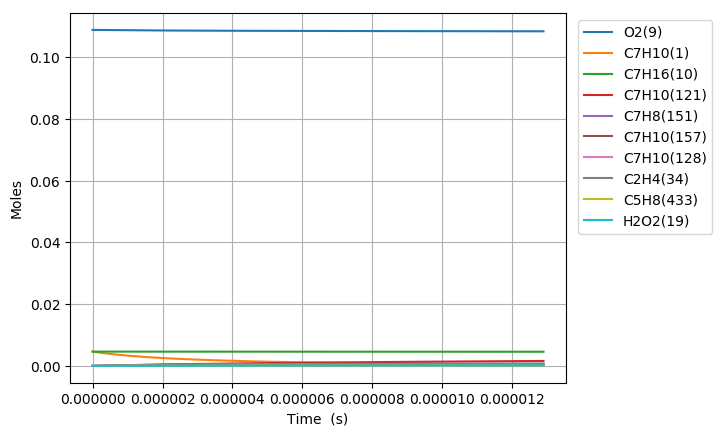

The data file committed next to this chart (first rows):
Time (s), Volume (m^3), H(11), O(12), OH(13), H2(14), H2O(15), Ar(16), He(17), HO2(18), H2O2(19), N2, Ne, C7H10(1), CO(2), CO2(3), CH4(4), C2H2(5), C4H4(6), C5H6(7), C5H5(8), O2(9), C7H16(10), C7H10(60)
0.0, 0.005067, 0.0, 0.0, 0.0, 0.0, 0.0, 0.0, 0.0, 0.0, 0.0, 0.8803, 0.0, 0.00463, 0.0, 0.0, 0.0, 0.0, 0.0, 0.0, 0.0, 0.1088, 0.00463, 0.0
6.122873754086883e-19, 0.005067, 2.8131896156504539e-22, 6.7039561277907538e-35, 6.6279226973187886e-35, 6.3640937352837701e-47, 5.2232706400663229e-46, 0.0, 0.0, 1.0046427031424196e-22, 7.0608054184775523e-38, 0.8803, 0.0, 0.00463, 1.3453252276557746e-109, 4.8815752318417471e-132, 0.0, 1.748508891012089e-71, 0.0, 0.0, 0.0, 0.1088, 0.00463, 1.295976921123729e-16
1.7144046511443274e-18, 0.005067, 7.876930926486425e-22, 4.0245547278210742e-34, 4.0032653102833817e-34, 9.6174184329466576e-46, 6.2010670359364632e-45, 0.0, 0.0, 2.8130014912092629e-22, 4.2647289639861535e-37, 0.8803, 0.0, 0.00463, 2.4382770384664274e-107, 1.5974138936925489e-129, 0.0, 5.252744522609975e-70, 0.0, 0.0, 0.0, 0.1088, 0.00463, 3.628735379141946e-16
3.918639202615606e-18, 0.005067, 1.8004413558818978e-21, 1.9322661308054293e-33, 1.9273999220365254e-33, 1.0345979838653913e-44, 6.0882444482167861e-44, 0.0, 0.0, 6.4297267569848874e-22, 2.0532859508394146e-36, 0.8803, 0.0, 0.00463, 5.9766416483105786e-105, 7.8231222444528319e-127, 0.0, 1.6178577399569302e-68, 0.0, 0.0, 0.0, 0.1088, 0.00463, 8.2942522951603957e-16
8.327108305558161e-18, 0.005067, 3.8259378866126542e-21, 8.427803028504201e-33, 8.4174618427498835e-33, 9.509737848436127e-44, 5.384983295929878e-43, 0.0, 0.0, 1.3663208047103797e-21, 8.9672614700804054e-36, 0.8803, 0.0, 0.00463, 1.4636730421549038e-102, 3.8317472892170245e-124, 0.0, 4.9521896488038981e-67, 0.0, 0.0, 0.0, 0.1088, 0.00463, 1.762528612712536e-15
1.7144046511443275e-17, 0.005067, 7.8769309651311533e-21, 3.5162541083249491e-32, 3.514124629631261e-32, 8.1357808144376252e-43, 4.526402948894179e-42, 0.0, 0.0, 2.8130293661611397e-21, 3.7436737592483361e-35, 0.8803, 0.0, 0.00463, 3.62762984814546e-100, 1.8993071773391821e-121, 0.0, 1.534749879351667e-65, 0.0, 0.0, 0.0, 0.1088, 0.00463, 3.628735379076755e-15
3.4777922923213497e-17, 0.005067, 1.5978917190396083e-20, 1.4360668969204096e-31, 1.4356345811883923e-31, 6.7268207097332068e-42, 3.7110186315858529e-41, 0.0, 0.0, 5.7064957027699127e-21, 1.5294280971329e-34, 0.8803, 0.0, 0.00463, 9.1062440876155728e-98, 9.5352131111138692e-119, 0.0, 4.8175105267807429e-64, 0.0, 0.0, 0.0, 0.1088, 0.00463, 7.3611489116900993e-15
7.004567574675394e-17, 0.005067, 3.2182889913837647e-20, 5.8039380060203831e-31, 5.8030645728951364e-31, 5.4701386026277884e-41, 3.0052791318053043e-40, 0.0, 0.0, 1.1493625230811236e-20, 6.1823158978863933e-34, 0.8803, 0.0, 0.00463, 2.3050927859575087e-95, 4.8272778414044383e-116, 0.0, 1.5247064168155454e-62, 0.0, 0.0, 0.0, 0.1088, 0.00463, 1.4825975976456406e-14
1.4058118139383483e-16, 0.005067, 6.459083645236742e-20, 2.3335642667523061e-30, 2.3333867907119023e-30, 4.4118645820279855e-40, 2.4189101464223541e-39, 0.0, 0.0, 2.3068671706147391e-20, 2.4859809440273693e-33, 0.8803, 0.0, 0.00463, 5.8599132773521576e-93, 2.4543212128711747e-113, 0.0, 4.8456933037620422e-61, 0.0, 0.0, 0.0, 0.1088, 0.00463, 2.9755630104147495e-14
2.8165219268799665e-16, 0.005067, 1.294067338960125e-19, 9.3582980928417343e-30, 9.3579250947682908e-30, 3.5438491018930701e-39, 1.9410231383715996e-38, 0.0, 0.0, 4.6221914333504038e-20, 9.9706888367261678e-33, 0.8803, 0.0, 0.00463, 1.4914497363570272e-90, 1.2493318467668232e-110, 0.0, 1.541730598274991e-59, 0.0, 0.0, 0.0, 0.1088, 0.00463, 5.9614938352163581e-14
5.637942152763203e-16, 0.005067, 2.590385462496377e-19, 3.7481400651644958e-29, 3.7480515155649311e-29, 2.8408331180713945e-38, 1.5551806873750822e-37, 0.0, 0.0, 9.254099829233127e-20, 3.9941117451483251e-32, 0.8803, 0.0, 0.00463, 3.789964762229916e-88, 6.3494442320402062e-108, 0.0, 4.8971986410858789e-58, 0.0, 0.0, 0.0, 0.1088, 0.00463, 1.1933355481873141e-13
1.1280782604529674e-15, 0.005067, 5.1830224082217511e-19, 1.5002265204312165e-28, 1.5001978077711601e-28, 2.2749697101650222e-37, 1.2450904959356386e-36, 0.0, 0.0, 1.8522956100550099e-19, 1.5991943521060228e-31, 0.8803, 0.0, 0.00463, 9.5810984284325387e-86, 3.2103344017946153e-105, 0.0, 1.5474587472961646e-56, 0.0, 0.0, 0.0, 0.1088, 0.00463, 2.3877078763400982e-13
1.6923623056296145e-15, 0.005067, 7.7756600525994728e-19, 3.1885945635146321e-28, 3.1885317204028063e-28, 6.7557598337921192e-37, 3.5608759565561642e-36, 0.0, 0.0, 2.7796851849326129e-19, 3.39968878956019e-31, 0.8803, 0.0, 0.00463, 7.0921677137604404e-85, 2.6927029143179484e-104, 0.0, 7.0301549392455898e-56, 0.0, 0.0, 0.0, 0.1088, 0.00463, 3.5820802033143116e-13
2.2566463508062616e-15, 0.005067, 1.0368298395629019e-18, 5.4399232021528499e-28, 5.4398073753660522e-28, 1.4722759609088241e-36, 7.511731085486062e-36, 0.0, 0.0, 3.7075787073469764e-19, 5.8012311524159167e-31, 0.8803, 0.0, 0.00463, 3.0966688450684282e-84, 1.3048175694715048e-103, 0.0, 2.0861765682792784e-55, 0.0, 0.0, 0.0, 0.1088, 0.00463, 4.7764525291099567e-13
3.3852144411595557e-15, 0.005067, 1.5553576721379544e-18, 1.1263830246186199e-27, 1.1263550326947923e-27, 4.2742568065804493e-36, 2.0519141449179037e-35, 0.0, 0.0, 5.5645484855421427e-19, 1.2015991323756369e-30, 0.8803, 0.0, 0.00463, 2.3897834717249272e-83, 1.1872300935679481e-102, 0.0, 9.0627320983849936e-55, 0.0, 0.0, 0.0, 0.1088, 0.00463, 7.1651971779352203e-13
4.51378253151285e-15, 0.005067, 2.0738857616317674e-18, 1.9157986270195167e-27, 1.9157436102638284e-27, 9.3481556026054576e-36, 4.2935703358715472e-35, 0.0, 0.0, 7.4233714568303369e-19, 2.0443832630106281e-30, 0.8803, 0.0, 0.00463, 9.9461145882698299e-83, 5.4436267109179634e-102, 0.0, 2.6251277551418128e-54, 0.0, 0.0, 0.0, 0.1088, 0.00463, 9.5539418224264766e-13
5.642350621866144e-15, 0.005067, 2.5924141263953305e-18, 2.9270300064871672e-27, 2.926933718669158e-27, 1.7539431250934273e-35, 7.8166373003412626e-35, 0.0, 0.0, 9.2841799907508878e-19, 3.1245084622871598e-30, 0.8803, 0.0, 0.00463, 3.3344432213098125e-82, 1.9973241803441961e-101, 0.0, 6.3363943103962036e-54, 0.0, 0.0, 0.0, 0.1088, 0.00463, 1.1942686462274164e-12
7.899486802572733e-15, 0.005067, 3.6294716990202008e-18, 5.6288962233924521e-27, 5.6286555315759708e-27, 4.7994693448551321e-35, 2.0639579673449279e-34, 0.0, 0.0, 1.3011878458547837e-18, 6.0132158644995678e-30, 0.8803, 0.0, 0.00463, 5.4940134407462907e-81, 5.1616477527880575e-100, 0.0, 3.2052580922386761e-53, 0.0, 0.0, 0.0, 0.1088, 0.00463, 1.6720175727747224e-12
1.2413759163985912e-14, 0.005067, 5.7035901960215439e-18, 1.3733752118435368e-26, 1.3732886862533588e-26, 1.906229953720598e-34, 7.981541371760102e-34, 0.0, 0.0, 2.049145216190306e-18, 1.469533873079507e-29, 0.8803, 0.0, 0.00463, 3.4176181831031904e-79, 6.1592674678546903e-98, 0.0, 3.2832061683635414e-52, 0.0, 0.0, 0.0, 0.1088, 0.00463, 2.6275154202152395e-12
1.6928031525399088e-14, 0.005067, 7.7777131658492428e-18, 2.5443380286789785e-26, 2.5441335496729712e-26, 4.772641020701936e-34, 1.9808833327705961e-33, 0.0, 0.0, 2.8003289198565439e-18, 2.7265558152021659e-29, 0.8803, 0.0, 0.00463, 2.5338451802021726e-78, 5.3386361185843476e-97, 0.0, 1.3297102763931494e-51, 0.0, 0.0, 0.0, 0.1088, 0.00463, 3.5830132601105345e-12
2.5956576248225442e-14, 0.005067, 1.1925972519804362e-17, 5.9675027501636132e-26, 5.966839254079262e-26, 1.7446654591612778e-33, 7.1949190778965308e-33, 0.0, 0.0, 4.3123723559184667e-18, 6.4155437422477905e-29, 0.8803, 0.0, 0.00463, 9.9197479155773716e-77, 3.6095450542090863e-95, 0.0, 1.1186984377689639e-50, 0.0, 0.0, 0.0, 0.1088, 0.00463, 5.4940089172726687e-12
3.408226649876916e-14, 0.005067, 1.5659421230600139e-17, 1.0281071608678993e-25, 1.0279718211019503e-25, 3.8827708881946116e-33, 1.5981123842204391e-32, 0.0, 0.0, 5.6842421077223983e-18, 1.1082046265170529e-28, 0.8803, 0.0, 0.00463, 5.2474959267335606e-76, 2.1318653232876354e-94, 0.0, 3.6724360865801097e-50, 0.0, 0.0, 0.0, 0.1088, 0.00463, 7.2139049829223827e-12
4.220795674931288e-14, 0.005067, 1.9392884428204361e-17, 1.5762611411128528e-25, 1.5760296575552155e-25, 7.2871297706687095e-33, 2.9964434667597287e-32, 0.0, 0.0, 7.0665615968490898e-18, 1.7034934572358391e-28, 0.8803, 0.0, 0.00463, 2.1568119858985818e-75, 1.0042430954619169e-93, 0.0, 9.4500748891249334e-50, 0.0, 0.0, 0.0, 0.1088, 0.00463, 8.933801024134746e-12
5.0333646999856596e-14, 0.005067, 2.3126362112371988e-17, 2.2412257965162174e-25, 2.2408734141210333e-25, 1.224100708496687e-32, 5.0307835617260462e-32, 0.0, 0.0, 8.4593306924142904e-18, 2.4283787864622579e-28, 0.8803, 0.0, 0.00463, 6.8492186856570547e-75, 3.5571970295895766e-93, 0.0, 2.0492142851506719e-49, 0.0, 0.0, 0.0, 0.1088, 0.00463, 1.0653697040910329e-11
5.845933725040031e-14, 0.005067, 2.6859854282907841e-17, 3.0230157572529933e-25, 3.0225234904256713e-25, 1.9039642746611308e-32, 7.8223670284037698e-32, 0.0, 0.0, 9.8625493010560245e-18, 3.2838598595023685e-28, 0.8803, 0.0, 0.00463, 1.8428687435352938e-74, 1.0525264273109445e-92, 0.0, 3.9571568293123024e-49, 0.0, 0.0, 0.0, 0.1088, 0.00463, 1.2373593033249633e-11
7.471071775148775e-14, 0.005067, 3.4326882082527865e-17, 4.937125199111178e-25, 4.9363343752876401e-25, 3.9230589930488758e-32, 1.6112416422864013e-31, 0.0, 0.0, 1.2700334824365726e-17, 5.3901979896097442e-28, 0.8803, 0.0, 0.00463, 9.5566425387121866e-74, 6.4798225067959028e-92, 0.0, 1.1552466111663245e-48, 0.0, 0.0, 0.0, 0.1088, 0.00463, 1.5813384944620915e-11
9.096209825257519e-14, 0.005067, 4.1793967825820216e-17, 7.3187087666291471e-25, 7.3176848584529926e-25, 7.0219619382105647e-32, 2.8835992214448723e-31, 0.0, 0.0, 1.5579917641613624e-17, 8.0305030236041886e-28, 0.8803, 0.0, 0.00463, 3.471018840782929e-73, 2.6490572009102528e-91, 0.0, 2.7195656266550398e-48, 0.0, 0.0, 0.0, 0.1088, 0.00463, 1.9253176758251965e-11
1.0721347875366262e-13, 0.005067, 4.9261111511533005e-17, 1.0167892739391516e-24, 1.01668632725087e-24, 1.1449779047665492e-31, 4.7016994879237945e-31, 0.0, 0.0, 1.8501297236602526e-17, 1.1213221170631974e-27, 0.8803, 0.0, 0.00463, 1.0371311803971043e-72, 8.7821713156892085e-91, 0.0, 5.5770022786546383e-48, 0.0, 0.0, 0.0, 0.1088, 0.00463, 2.2692968474146172e-11
1.2766633248211413e-13, 0.005067, 5.8658819959295619e-17, 1.4418427707879439e-24, 1.4418092168096153e-24, 1.9285569090396887e-31, 7.9195687694954561e-31, 0.0, 0.0, 2.2237343255823117e-17, 1.6002368378591214e-27, 0.8803, 0.0, 0.00463, 3.4740939096458535e-72, 3.1182725030154419e-90, 0.0, 1.2068548208944633e-47, 0.0, 0.0, 0.0, 0.1088, 0.00463, 2.7022050213355679e-11
1.4811918621056564e-13, 0.005067, 6.805662017792899e-17, 1.9410029603100035e-24, 1.9411718868416859e-24, 3.008327126177674e-31, 1.2354673251316133e-30, 0.0, 0.0, 2.6039589495513852e-17, 2.1679747059791779e-27, 0.8803, 0.0, 0.00463, 1.1464123347766231e-71, 1.3534599876111176e-89, 0.0, 2.3307579119442315e-47, 0.0, 0.0, 0.0, 0.1088, 0.00463, 3.1351131797770756e-11
1.6857203993901716e-13, 0.005067, 7.7454512165226483e-17, 2.5142940334819897e-24, 2.5148669328578536e-24, 4.4319346841637278e-31, 1.8203403486810983e-30, 0.0, 0.0, 2.99080350600793e-17, 2.8261552624980288e-27, 0.8803, 0.0, 0.00463, 2.9818437555011993e-71, 3.9716838094592096e-89, 0.0, 4.116451365469153e-47, 0.0, 0.0, 0.0, 0.1088, 0.00463, 3.5680213227397178e-11
1.8902489366746867e-13, 0.005067, 8.6852495919037909e-17, 3.161739900316962e-24, 3.1630005471804283e-24, 6.246509012450781e-31, 2.5660344867190233e-30, 0.0, 0.0, 3.3842679069907691e-17, 3.5763821802303868e-27, 0.8803, 0.0, 0.00463, 6.965974078190278e-71, 1.0461543943834454e-88, 0.0, 6.787632751043728e-47, 0.0, 0.0, 0.0, 0.1088, 0.00463, 4.0009294502240492e-11
2.094777473959202e-13, 0.005067, 9.6250571437236044e-17, 3.8833646858871019e-24, 3.8856912921719904e-24, 8.4996051043664797e-31, 3.49220827706978e-30, 0.0, 0.0, 3.7843520654645439e-17, 4.4202748439909781e-27, 0.8803, 0.0, 0.00463, 1.4632059740105688e-70, 2.4042525283657503e-88, 0.0, 1.0600079530204552e-46, 0.0, 0.0, 0.0, 0.1088, 0.00463, 4.4338375622306093e-11
2.299306011243717e-13, 0.005067, 1.0564873871774473e-16, 4.6791923501906826e-24, 4.6830710576037776e-24, 1.123847821446816e-30, 4.6184350238710326e-30, 0.0, 0.0, 4.1910558960115885e-17, 5.3594441174438452e-27, 0.8803, 0.0, 0.00463, 2.8685554102140614e-70, 5.1327279633114167e-88, 0.0, 1.5846356064530171e-46, 0.0, 0.0, 0.0, 0.1088, 0.00463, 4.8667456587599157e-11
2.503834548528232e-13, 0.005067, 1.150469977585088e-16, 5.5492469545513748e-24, 5.5552805912737451e-24, 1.4510586441694478e-30, 5.9643945035454601e-30, 0.0, 0.0, 4.60437931403031e-17, 6.3955087058820526e-27, 0.8803, 0.0, 0.00463, 5.2475379313698736e-70, 1.0067601996389229e-87, 0.0, 2.2842852540147655e-46, 0.0, 0.0, 0.0, 0.1088, 0.00463, 5.2996537398124739e-11
2.708363085812747e-13, 0.005067, 1.2444534855752327e-16, 6.4935525604688451e-24, 6.5024768199519777e-24, 1.8363405937440361e-30, 7.5498246066409745e-30, 0.0, 0.0, 5.0243222366653526e-17, 7.5300898396251718e-27, 0.8803, 0.0, 0.00463, 9.1326378116142492e-70, 1.8665205017862769e-87, 0.0, 3.19509949459307e-46, 0.0, 0.0, 0.0, 0.1088, 0.00463, 5.7325618053887684e-11
2.912891623097262e-13, 0.005067, 1.3384379111282772e-16, 7.5121332002188371e-24, 7.5248304837469514e-24, 2.2844372471949147e-30, 9.3944963057872148e-30, 0.0, 0.0, 5.4508845825988313e-17, 8.7648090646440679e-27, 0.8803, 0.0, 0.00463, 1.5304975128307867e-69, 3.3240692889985762e-87, 0.0, 4.3571635014865947e-46, 0.0, 0.0, 0.0, 0.1088, 0.00463, 6.165469855489262e-11
3.321948697666292e-13, 0.005067, 1.5264095148462422e-16, 9.7722156568237736e-24, 9.7957432350691345e-24, 3.3880446662515019e-30, 1.3940852783617708e-29, 0.0, 0.0, 6.3238672245790755e-17, 1.154115283765606e-26, 0.8803, 0.0, 0.00463, 3.9295086427050419e-69, 9.6342908090882611e-87, 0.0, 7.6102951612361914e-46, 0.0, 0.0, 0.0, 0.1088, 0.00463, 7.0312859092646468e-11
3.690100064778419e-13, 0.005067, 1.6955870960678363e-16, 1.2060551347250114e-23, 1.2098536392889504e-23, 4.6436875559276483e-30, 1.9118411578591778e-29, 0.0, 0.0, 7.1321892383538823e-17, 1.4398623598260925e-26, 0.8803, 0.0, 0.00463, 8.3827977985510908e-69, 2.2705353110173329e-86, 0.0, 1.1864845149967772e-45, 0.0, 0.0, 0.0, 0.1088, 0.00463, 7.8105203047396253e-11
4.0582514318905464e-13, 0.005067, 1.8647676499039766e-16, 1.4589911453588072e-23, 1.4647990768481614e-23, 6.1765963324203573e-30, 2.5445522369374727e-29, 0.0, 0.0, 7.9619569730020445e-17, 1.7605814065069096e-26, 0.8803, 0.0, 0.00463, 1.6652895041738282e-68, 4.9449073399516797e-86, 0.0, 1.7704855404275185e-45, 0.0, 0.0, 0.0, 0.1088, 0.00463, 8.589754650079581e-11
4.4264027990026735e-13, 0.005067, 2.0339511762526648e-16, 1.7360435846806842e-23, 1.7445495180045981e-23, 8.0144288364469345e-30, 3.3039386987598157e-29, 0.0, 0.0, 8.8131699969555581e-17, 2.1172229462065698e-26, 0.8803, 0.0, 0.00463, 3.1151944303567777e-68, 1.0066959871894497e-85, 0.0, 2.5483628343584258e-45, 0.0, 0.0, 0.0, 0.1088, 0.00463, 9.3689889452867254e-11
4.970484247599582e-13, 0.005067, 2.2839886063979009e-16, 2.1896789615197395e-23, 2.2037241609646733e-23, 1.1347535662285271e-29, 4.6832028111097192e-29, 0.0, 0.0, 1.0110421154856457e-16, 2.7120893825640066e-26, 0.8803, 0.0, 0.00463, 7.1913947749974836e-68, 2.6083966916781761e-85, 0.0, 4.1364371474379531e-45, 0.0, 0.0, 0.0, 0.1088, 0.00463, 1.0520599201867706e-10
5.51456569619649e-13, 0.005067, 2.5340325283256117e-16, 2.6960629541795649e-23, 2.7179319457487895e-23, 1.5496309842653354e-29, 6.4032610084017956e-29, 0.0, 0.0, 1.1454509014426366e-16, 3.3905732010632929e-26, 0.8803, 0.0, 0.00463, 1.5222414451493438e-67, 6.1450328295377974e-85, 0.0, 6.3735918744161749e-45, 0.0, 0.0, 0.0, 0.1088, 0.00463, 1.1672209348963679e-10
6.058647144793399e-13, 0.005067, 2.7840829417464736e-16, 3.2552406159854757e-23, 3.2877487332052709e-23, 2.0550019449744827e-29, 8.5028508398469984e-29, 0.0, 0.0, 1.2845432320683104e-16, 4.1557604207786186e-26, 0.8803, 0.0, 0.00463, 2.9960371396574167e-67, 1.3311009585275627e-84, 0.0, 9.4167850082646984e-45, 0.0, 0.0, 0.0, 0.1088, 0.00463, 1.2823819386580281e-10
6.602728593390308e-13, 0.005067, 3.0341398463858945e-16, 3.8672569618398231e-23, 3.9137974808505333e-23, 2.659792884480473e-29, 1.1021128149423074e-28, 0.0, 0.0, 1.4283189869563284e-16, 5.0107441246384901e-26, 0.8803, 0.0, 0.00463, 5.5523323223144467e-67, 2.6912679616504537e-84, 0.0, 1.3440033441220838e-44, 0.0, 0.0, 0.0, 0.1088, 0.00463, 1.3975429314722664e-10
7.146810041987216e-13, 0.005067, 3.2842032419833165e-16, 4.5321569692378762e-23, 4.5967460891752637e-23, 3.3729300803414091e-29, 1.3997700719603507e-28, 0.0, 0.0, 1.5767780505532935e-16, 5.9586245098117052e-26, 0.8803, 0.0, 0.00463, 9.7820910247118275e-67, 5.1336667243886621e-84, 0.0, 1.8634383036291731e-44, 0.0, 0.0, 0.0, 0.1088, 0.00463, 1.5127039133395539e-10
7.690891490584125e-13, 0.005067, 3.5342731282916099e-16, 5.2499855781350937e-23, 5.3373054692487947e-23, 4.2033396543757113e-29, 1.7472659941287151e-28, 0.0, 0.0, 1.7299203119461517e-16, 7.0025088835331377e-26, 0.8803, 0.0, 0.00463, 1.6512363856239028e-66, 9.3257676526475072e-84, 0.0, 2.5207913094084976e-44, 0.0, 0.0, 0.0, 0.1088, 0.00463, 1.6278648842603193e-10
8.234972939181034e-13, 0.005067, 3.7843495050765957e-16, 6.0207876912558691e-23, 6.1362280464273578e-23, 5.1599476482525226e-29, 2.148660479290732e-28, 0.0, 0.0, 1.8877456646965728e-16, 8.1455116788764183e-26, 0.8803, 0.0, 0.00463, 2.6854299052630917e-66, 1.6226557234830937e-83, 0.0, 3.3385727192445583e-44, 0.0, 0.0, 0.0, 0.1088, 0.00463, 1.743025844234953e-10
8.779054387777943e-13, 0.005067, 4.0344323721162422e-16, 6.8446081740629553e-23, 6.9943052443725082e-23, 6.2516800504766417e-29, 2.6080682828090756e-28, 0.0, 0.0, 2.0502540065632825e-16, 9.3907544537719888e-26, 0.8803, 0.0, 0.00463, 4.2309580227260301e-66, 2.7240352965247055e-83, 0.0, 4.3409951743245004e-44, 0.0, 0.0, 0.0, 0.1088, 0.00463, 1.858186793263813e-10
9.323135836374851e-13, 0.005067, 4.284521729200352e-16, 7.7214918547115179e-23, 7.9123664979804876e-23, 7.487462799156399e-29, 3.129660624482194e-28, 0.0, 0.0, 2.2174452393931277e-16, 1.0741365888225621e-25, 0.8803, 0.0, 0.00463, 6.4821936003418884e-66, 4.4297200545949136e-83, 0.0, 5.5539735064289324e-44, 0.0, 0.0, 0.0, 0.1088, 0.00463, 1.9733477313472261e-10
9.867217284971759e-13, 0.005067, 4.534617576129818e-16, 8.6514835238967971e-23, 8.8912769287639604e-23, 8.8762217832873681e-29, 3.7176689992277266e-28, 0.0, 0.0, 2.3893192688642992e-16, 1.2200481776330685e-25, 0.8803, 0.0, 0.00463, 9.692482909032856e-66, 7.0101057036786265e-83, 0.0, 7.0051247896417502e-44, 0.0, 0.0, 0.0, 0.1088, 0.00463, 2.0885086584854915e-10
1e-12, 0.005067, 4.5956542861105904e-16, 8.8865144963551987e-23, 9.1395180652326329e-23, 9.2393835541489937e-29, 3.8717403902830954e-28, 0.0, 0.0, 2.4319758714489247e-16, 1.2573406255940217e-25, 0.8803, 0.0, 0.00463, 1.065596375139648e-65, 7.8109365541018642e-83, 0.0, 7.3987257730732675e-44, 0.0, 0.0, 0.0, 0.1088, 0.00463, 2.1166136043645214e-10
1.0411298733568667e-12, 0.005067, 4.784719912716564e-16, 9.6346279349991723e-23, 9.931937134053759e-23, 1.0426882867729771e-28, 4.3763855003922882e-28, 0.0, 0.0, 2.5658760044626703e-16, 1.3771245032547131e-25, 0.8803, 0.0, 0.00463, 1.4177010215562361e-65, 1.0819049512642695e-82, 0.0, 8.7237677752221572e-44, 0.0, 0.0, 0.0, 0.1088, 0.00463, 2.2036695746788795e-10
1.0955380182165574e-12, 0.005067, 5.0348287387825895e-16, 1.067096980403019e-22, 1.1035280254177425e-22, 1.2148371920773297e-28, 5.1101676351666725e-28, 0.0, 0.0, 2.7471153591571822e-16, 1.5456805688857471e-25, 0.8803, 0.0, 0.00463, 2.0335910775513868e-65, 1.6336728254157614e-82, 0.0, 1.0740922688412478e-43, 0.0, 0.0, 0.0, 0.1088, 0.00463, 2.3188304799276399e-10
1.1499461630762482e-12, 0.005067, 5.2849440541601352e-16, 1.1760553809913836e-22, 1.2202272447478944e-22, 1.4049614852451957e-28, 5.9234375116962962e-28, 0.0, 0.0, 2.9330372494518657e-16, 1.7260320908076303e-25, 0.8803, 0.0, 0.00463, 2.8652065455614775e-65, 2.4167664083163272e-82, 0.0, 1.3089310431947665e-43, 0.0, 0.0, 0.0, 0.1088, 0.00463, 2.4339913742319979e-10
1.204354307935939e-12, 0.005067, 5.5350658586904252e-16, 1.2903424594263986e-22, 1.3433908974237685e-22, 1.6139537626491088e-28, 6.8206883126736286e-28, 0.0, 0.0, 3.1236415949520786e-16, 1.918495497262616e-25, 0.8803, 0.0, 0.00463, 3.9729078168549051e-65, 3.5116961958051848e-82, 0.0, 1.580335275563114e-43, 0.0, 0.0, 0.0, 0.1088, 0.00463, 2.5491522575921616e-10
1.2587624527956297e-12, 0.005067, 5.7851941522239437e-16, 1.409962676163108e-22, 1.4731215070979526e-22, 1.8427066285777502e-28, 7.8064828341248662e-28, 0.0, 0.0, 3.3189283184607162e-16, 2.1233879295968455e-25, 0.8803, 0.0, 0.00463, 5.4287463541224111e-65, 5.0187506893545468e-82, 0.0, 1.8919171573486226e-43, 0.0, 0.0, 0.0, 0.1088, 0.00463, 2.6643131300083199e-10
1.3131705976553205e-12, 0.005067, 6.0353289346199274e-16, 1.5349204879448815e-22, 1.6095244401755899e-22, 2.0921126958589618e-28, 8.8854560570645399e-28, 0.0, 0.0, 3.5188973458061165e-16, 2.3410272419132365e-25, 0.8803, 0.0, 0.00463, 7.318675386028311e-65, 7.0631186424394111e-82, 0.0, 2.2474588839507483e-43, 0.0, 0.0, 0.0, 0.1088, 0.00463, 2.7794739914806451e-10
1.3675787425150113e-12, 0.005067, 6.2854702057460044e-16, 1.6652203478098376e-22, 1.7527077881971092e-22, 2.3630645881450851e-28, 1.0062317091167731e-27, 0.0, 0.0, 3.7235486057111443e-16, 2.5717320013215261e-25, 0.8803, 0.0, 0.00463, 9.7443370827118421e-65, 9.7992024555813014e-82, 0.0, 2.6509126171927916e-43, 0.0, 0.0, 0.0, 0.1088, 0.00463, 2.8946348420092938e-10
1.421986887374702e-12, 0.005067, 6.5356179654774479e-16, 1.8008667050775727e-22, 1.9027821391890435e-22, 2.6564549401744334e-28, 1.1341852989715313e-27, 0.0, 0.0, 3.9328820295390051e-16, 2.8158214871805642e-25, 0.8803, 0.0, 0.00463, 1.2826665680193874e-64, 1.3419357620310321e-81, 0.0, 3.1064004859941193e-43, 0.0, 0.0, 0.0, 0.1088, 0.00463, 3.0097956815944107e-10
... 614 more rows
